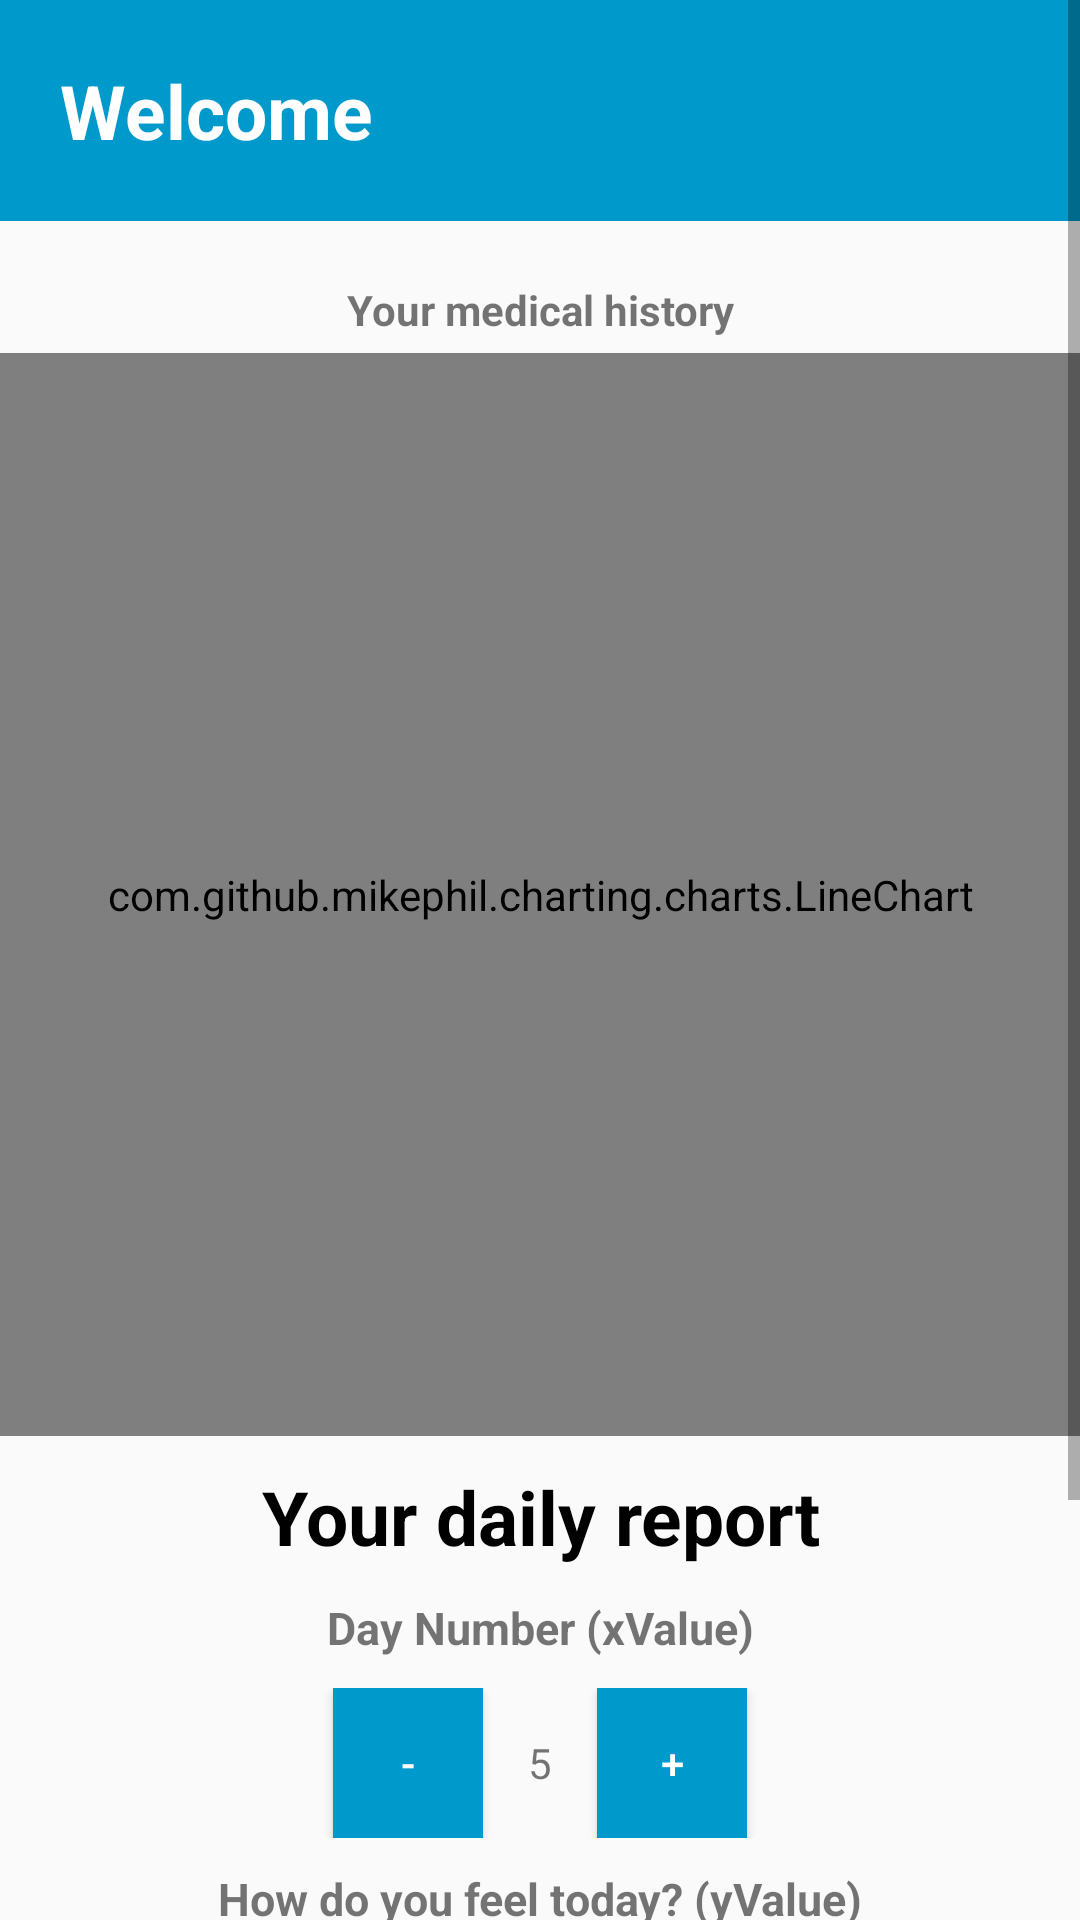

Reconstruct the res/layout file that produces this screen, plus the resources it refers to.
<!-- AndroidManifest.xml: application theme AppTheme -->
<!-- res/layout/activity_profile_patient.xml -->
<?xml version="1.0" encoding="utf-8"?>
<ScrollView xmlns:android="http://schemas.android.com/apk/res/android"
    android:layout_width="match_parent"
    android:layout_height="match_parent"
    android:fillViewport="true">

    <TableLayout
        android:layout_width="match_parent"
        android:layout_height="match_parent"
        android:stretchColumns="1">

        <LinearLayout xmlns:android="http://schemas.android.com/apk/res/android"
            xmlns:tools="http://schemas.android.com/tools"
            android:layout_width="match_parent"
            android:layout_height="match_parent"
            android:orientation="vertical"
            tools:context=".MainActivity">
            

            <LinearLayout
                android:layout_width="match_parent"
                android:layout_height="wrap_content"
                android:background="@android:color/holo_blue_dark">

                <TextView

                    android:id="@+id/textViewNameProfile"
                    android:layout_width="wrap_content"
                    android:layout_height="wrap_content"
                    android:text="Welcome"
                    android:textColor="@android:color/white"
                    android:textSize="25dp"
                    android:textStyle="bold"
                    android:layout_marginTop="20dp"
                    android:layout_margin="10dp"
                    android:padding="10dp"/>
            </LinearLayout>


            


            <TextView
                android:layout_width="match_parent"
                android:layout_height="wrap_content"
                android:layout_marginTop="20dp"
                android:text="Your medical history"
                android:gravity="center"
                android:textStyle="bold"
                />

            <com.github.mikephil.charting.charts.LineChart
                android:id="@+id/lineChart"
                android:layout_width="match_parent"
                android:layout_height="361dp"
                android:layout_marginTop="5dp" />



            <TextView
                android:layout_width="match_parent"
                android:layout_height="wrap_content"
                android:text="Your daily report"
                android:textColor="@android:color/black"
                android:textSize="25dp"
                android:textStyle="bold"
                android:gravity="center"
                android:layout_marginTop="10dp"/>
            <TextView
                android:textStyle="bold"
                android:text="Day Number (xValue)"
                android:layout_width="match_parent"
                android:layout_height="wrap_content"
                android:textSize="15dp"
                android:gravity="center"
                android:layout_marginTop="10dp"/>
            <LinearLayout
                android:layout_width="match_parent"
                android:layout_height="wrap_content"
                android:orientation="horizontal"
                tools:ignore="MissingConstraints"
                android:padding="10dp"
                android:gravity="center_horizontal"
                >
                <Button
                    android:id="@+id/minus_2_btn"
                    android:text="-"
                    android:layout_width="50dp"
                    android:layout_height="50dp"
                    android:padding="10dp"
                    android:background="@android:color/holo_blue_dark"
                    android:textColor="@android:color/white"/>
                <TextView
                    android:id="@+id/edit_text2"
                    android:text="5"
                    android:padding="15dp"
                    android:layout_width="wrap_content"
                    android:layout_height="wrap_content"/>
                <Button
                    android:id="@+id/plus_2_btn"
                    android:text="+"
                    android:layout_width="50dp"
                    android:layout_height="50dp"
                    android:background="@android:color/holo_blue_dark"
                    android:textColor="@android:color/white"
                    />

            </LinearLayout>


            <TextView
                android:textStyle="bold"
                android:text="How do you feel today? (yValue)"
                android:layout_width="match_parent"
                android:layout_height="wrap_content"
                android:textSize="15dp"
                android:gravity="center"/>
            <LinearLayout
                android:layout_width="match_parent"
                android:layout_height="wrap_content"
                android:orientation="horizontal"
                tools:ignore="MissingConstraints"
                android:padding="10dp"
                android:gravity="center_horizontal"
                >
                <Button
                    android:id="@+id/minus_1_btn"
                    android:text="-"
                    android:layout_width="50dp"
                    android:layout_height="50dp"
                    android:padding="10dp"
                    android:textColor="@android:color/white"
                    android:background="@android:color/holo_blue_dark"/>
                <TextView
                    android:id="@+id/edit_text1"
                    android:text="5"
                    android:padding="15dp"
                    android:layout_width="wrap_content"
                    android:layout_height="wrap_content"/>
                <Button
                    android:id="@+id/plus_1_btn"
                    android:text="+"
                    android:layout_width="50dp"
                    android:layout_height="50dp"
                    android:background="@android:color/holo_blue_dark"
                    android:textColor="@android:color/white"
                    />

            </LinearLayout>






            <Button
                android:layout_marginRight="50dp"
                android:layout_marginLeft="50dp"
                android:id="@+id/insertValuesBtn"
                android:layout_width="match_parent"
                android:layout_height="wrap_content"
                android:layout_marginTop="10dp"
                android:background="@android:color/holo_blue_dark"
                android:text="Insert values"
                android:textColor="@android:color/white" />



            <Button
                android:id="@+id/btnLogOut"
                style="?android:attr/borderlessButtonStyle"
                android:layout_width="match_parent"
                android:layout_height="wrap_content"
                android:background="@android:color/white"
                android:text="LOG OUT"
                android:textColor="@android:color/black" />

        </LinearLayout>

    </TableLayout>

</ScrollView>
<!-- resources referenced by this layout -->
<resources>
  <style name="AppTheme" parent="Theme.AppCompat.Light.NoActionBar">
          <item name="colorPrimary">@android:color/holo_blue_dark</item>
          <item name="colorPrimaryDark">@android:color/holo_blue_dark</item>
          <item name="colorAccent">@android:color/holo_blue_light</item>
      </style>
</resources>
